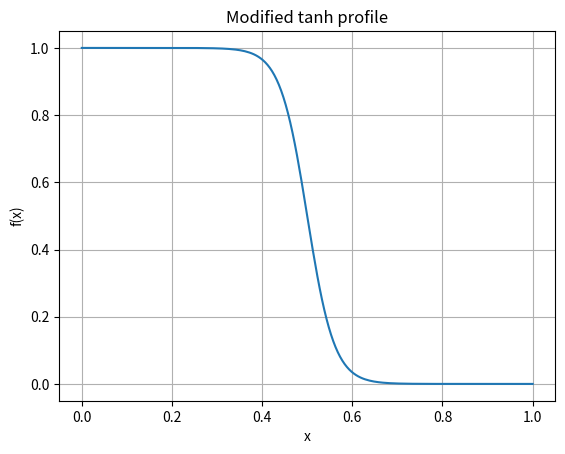

The script that saved this image:
import numpy as np
import matplotlib.pyplot as plt

def mtanh_profile(x, ped, offset, sym, width, core_poly):
    z = (x - sym) / width
    base = 0.5 * (ped - offset) * (1 - np.tanh(z)) + offset

    poly_coeffs = np.pad(core_poly, (1, 0))   # [0, a1, a2, ...]
    zz = z / (1 + np.exp(2 * z))
    poly_part = np.polyval(poly_coeffs[::-1], zz)

    y = base + poly_part * (offset - ped) / 2
    return y


def plot_mtanh(x, ped, offset, sym, width, core_poly):
    y = mtanh_profile(x, ped, offset, sym, width, core_poly)

    plt.plot(x, y)
    plt.xlabel("x")
    plt.ylabel("f(x)")
    plt.title("Modified tanh profile")
    plt.grid(True)
    plt.show()


x = np.linspace(0, 1, 200)

plot_mtanh(
    x=x,
    ped=1,
    offset=0,
    sym=0.5,
    width=0.06,
    core_poly=[0, 0, 0]
)
